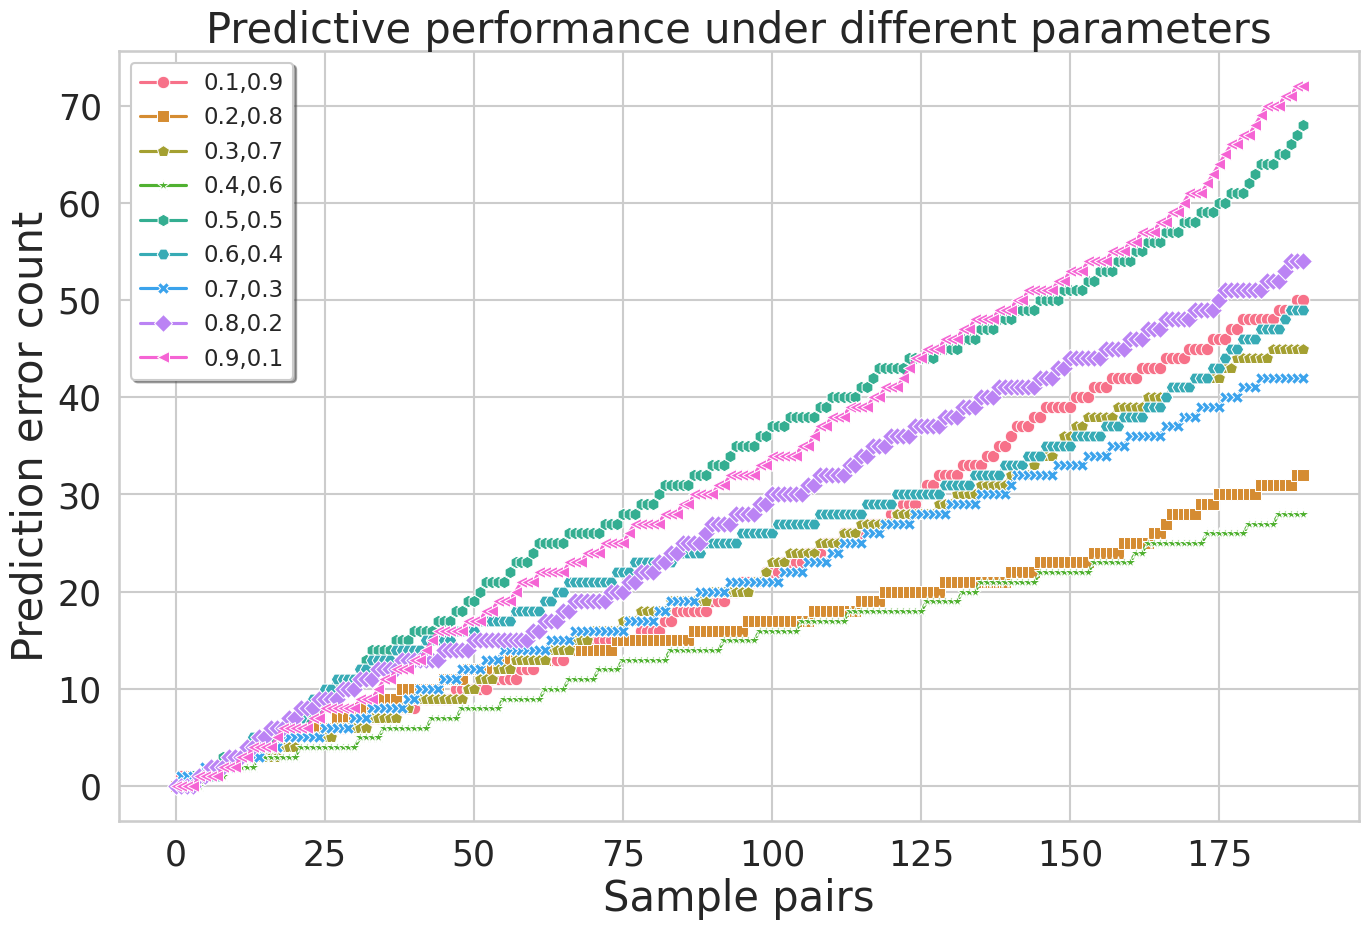

Python code for this plot:
import matplotlib.pyplot as plt
import seaborn as sns
import numpy as np


def plot_lists(list1, list2, list3, list4, list5, list6, list7, list8, list9):
    sns.set(style="whitegrid", context="talk")
    plt.figure(figsize=(16, 10), dpi=300)
    colors = sns.color_palette("husl", 9)
    lines = ["-", "-", "-", "-", "-", "-", "-", "-", "-"]
    markers = ["o", "s", "p", "*", "h", "H", "X", "D", "<"]
    sns.lineplot(data=np.array(list1), marker=markers[0], linestyle=lines[0], color=colors[0], label='0.1,0.9',
                 antialiased=True)
    sns.lineplot(data=np.array(list2), marker=markers[1], linestyle=lines[1], color=colors[1], label='0.2,0.8',
                 antialiased=True)
    sns.lineplot(data=np.array(list3), marker=markers[2], linestyle=lines[2], color=colors[2], label='0.3,0.7',
                 antialiased=True)
    sns.lineplot(data=np.array(list4), marker=markers[3], linestyle=lines[3], color=colors[3], label='0.4,0.6',
                 antialiased=True)
    sns.lineplot(data=np.array(list5), marker=markers[4], linestyle=lines[4], color=colors[4], label='0.5,0.5',
                 antialiased=True)
    sns.lineplot(data=np.array(list6), marker=markers[5], linestyle=lines[5], color=colors[5], label='0.6,0.4',
                 antialiased=True)
    sns.lineplot(data=np.array(list7), marker=markers[6], linestyle=lines[6], color=colors[6], label='0.7,0.3',
                 antialiased=True)
    sns.lineplot(data=np.array(list8), marker=markers[7], linestyle=lines[7], color=colors[7], label='0.8,0.2',
                 antialiased=True)
    sns.lineplot(data=np.array(list9), marker=markers[8], linestyle=lines[8], color=colors[8], label='0.9,0.1',
                 antialiased=True)
    plt.legend(loc='upper left', fancybox=True, shadow=True)
    plt.title('Predictive performance under different parameters', fontsize=30)
    plt.xlabel('Sample pairs', fontsize=30)
    plt.ylabel('Prediction error count', fontsize=30)
    plt.xticks(fontsize=25)
    plt.yticks(fontsize=25)

    plt.show()


list_results = [
    [0, 1, 1, 1, 1, 1, 2, 2, 2, 3, 3, 3, 3, 3, 3, 4, 4, 4, 4, 4, 4, 5, 5, 5, 5, 5, 6, 6, 6, 7, 7, 7, 7, 7, 7, 7, 8, 8,
     8, 8, 8, 9, 9, 9, 9, 9, 9, 10, 10, 10, 10, 10, 10, 11, 11, 11, 11, 11, 12, 12, 12, 13, 13, 13, 13, 13, 14, 14, 14,
     14, 15, 15, 15, 15, 15, 15, 15, 15, 16, 16, 16, 16, 17, 17, 18, 18, 18, 18, 18, 18, 19, 19, 19, 20, 20, 21, 21, 21,
     21, 22, 22, 22, 23, 23, 23, 23, 24, 24, 24, 25, 25, 25, 26, 26, 26, 26, 27, 27, 27, 27, 28, 28, 29, 29, 29, 30, 31,
     31, 32, 32, 32, 32, 33, 33, 33, 33, 34, 34, 35, 35, 36, 37, 37, 37, 38, 38, 39, 39, 39, 39, 39, 40, 40, 40, 41, 41,
     41, 42, 42, 42, 42, 42, 43, 43, 43, 43, 44, 44, 44, 44, 45, 45, 45, 45, 46, 46, 46, 47, 47, 48, 48, 48, 48, 48, 48,
     49, 49, 49, 50, 50],
    [0, 0, 0, 1, 1, 1, 1, 2, 2, 3, 3, 3, 3, 3, 3, 4, 4, 4, 4, 4, 5, 5, 5, 5, 6, 6, 6, 7, 7, 7, 7, 8, 8, 8, 9, 9, 9, 9,
     10, 10, 10, 10, 10, 10, 10, 11, 11, 11, 11, 12, 12, 12, 12, 12, 12, 13, 13, 13, 13, 13, 13, 13, 13, 14, 14, 14, 14,
     14, 14, 14, 14, 14, 14, 14, 15, 15, 15, 15, 15, 15, 15, 15, 15, 15, 15, 15, 15, 16, 16, 16, 16, 16, 16, 16, 16, 16,
     17, 17, 17, 17, 17, 17, 17, 17, 17, 17, 17, 18, 18, 18, 18, 18, 18, 18, 18, 19, 19, 19, 19, 20, 20, 20, 20, 20, 20,
     20, 20, 20, 20, 21, 21, 21, 21, 21, 21, 21, 21, 21, 21, 21, 22, 22, 22, 22, 22, 23, 23, 23, 23, 23, 23, 23, 23, 23,
     24, 24, 24, 24, 24, 25, 25, 25, 25, 25, 26, 26, 27, 28, 28, 28, 28, 28, 29, 29, 29, 30, 30, 30, 30, 30, 30, 30, 31,
     31, 31, 31, 31, 31, 32, 32],
    [0, 0, 0, 1, 1, 1, 2, 2, 2, 3, 3, 3, 3, 3, 3, 3, 3, 3, 4, 4, 4, 5, 5, 5, 5, 5, 5, 6, 6, 6, 6, 6, 6, 7, 7, 7, 7, 7,
     8, 8, 9, 9, 9, 9, 9, 9, 9, 9, 9, 10, 10, 11, 11, 11, 12, 12, 12, 13, 13, 13, 13, 13, 13, 14, 14, 14, 14, 15, 15,
     15, 16, 16, 16, 16, 16, 17, 17, 17, 18, 18, 18, 18, 18, 19, 19, 19, 19, 19, 19, 19, 20, 20, 20, 20, 20, 20, 20, 21,
     21, 22, 23, 23, 23, 24, 24, 24, 24, 24, 25, 25, 25, 25, 26, 26, 26, 27, 27, 27, 27, 27, 27, 28, 28, 28, 28, 28, 28,
     28, 29, 29, 29, 30, 30, 30, 30, 31, 31, 31, 31, 31, 32, 32, 32, 32, 33, 34, 34, 34, 35, 36, 36, 37, 37, 38, 38, 38,
     38, 38, 39, 39, 39, 39, 39, 40, 40, 40, 40, 41, 41, 41, 41, 42, 42, 42, 42, 42, 43, 43, 44, 44, 44, 44, 44, 44, 45,
     45, 45, 45, 45, 45],
    [0, 0, 0, 0, 0, 1, 1, 1, 1, 2, 2, 2, 2, 2, 3, 3, 3, 3, 3, 3, 3, 4, 4, 4, 4, 4, 4, 4, 4, 4, 4, 5, 5, 5, 5, 6, 6, 6,
     6, 6, 6, 6, 6, 7, 7, 7, 7, 7, 8, 8, 8, 8, 8, 8, 8, 9, 9, 9, 9, 9, 9, 9, 10, 10, 10, 10, 11, 11, 11, 11, 11, 12, 12,
     12, 12, 13, 13, 13, 13, 13, 13, 13, 13, 14, 14, 14, 14, 14, 14, 14, 14, 14, 15, 15, 15, 15, 15, 15, 16, 16, 16, 16,
     16, 16, 16, 17, 17, 17, 17, 17, 17, 17, 17, 18, 18, 18, 18, 18, 18, 18, 18, 18, 18, 18, 18, 18, 19, 19, 19, 19, 19,
     19, 20, 20, 20, 21, 21, 21, 21, 21, 21, 21, 21, 21, 21, 22, 22, 22, 22, 22, 22, 22, 22, 22, 23, 23, 23, 23, 23, 23,
     23, 24, 24, 25, 25, 25, 25, 25, 25, 25, 25, 25, 25, 26, 26, 26, 26, 26, 26, 26, 27, 27, 27, 27, 27, 28, 28, 28, 28,
     28],
    [0, 0, 0, 1, 1, 1, 1, 2, 3, 3, 3, 3, 4, 4, 4, 5, 5, 6, 6, 7, 7, 7, 7, 8, 8, 9, 9, 10, 10, 11, 11, 12, 13, 14, 14,
     14, 14, 15, 15, 15, 16, 16, 16, 16, 17, 17, 17, 18, 18, 19, 19, 20, 21, 21, 21, 21, 22, 23, 23, 23, 24, 25, 25, 25,
     25, 25, 26, 26, 26, 26, 26, 26, 27, 27, 27, 28, 28, 28, 29, 29, 29, 30, 31, 31, 31, 31, 31, 32, 32, 32, 33, 33, 33,
     34, 35, 35, 35, 35, 36, 36, 37, 37, 37, 38, 38, 38, 38, 38, 39, 39, 40, 40, 40, 40, 40, 41, 41, 42, 43, 43, 43, 43,
     43, 44, 44, 44, 44, 44, 45, 45, 45, 45, 46, 46, 46, 47, 47, 47, 48, 48, 48, 49, 49, 49, 49, 50, 50, 50, 50, 51, 51,
     51, 51, 52, 52, 53, 53, 53, 54, 54, 54, 55, 55, 56, 56, 56, 57, 57, 57, 58, 58, 58, 59, 59, 59, 60, 60, 61, 61, 61,
     62, 63, 64, 64, 64, 65, 65, 66, 67, 68],
    [0, 0, 0, 0, 1, 1, 1, 1, 2, 3, 3, 3, 4, 5, 5, 5, 6, 6, 6, 6, 7, 7, 8, 9, 9, 10, 10, 11, 11, 11, 11, 12, 12, 13, 13,
     13, 13, 14, 14, 14, 14, 14, 15, 15, 15, 15, 15, 16, 16, 16, 16, 17, 17, 17, 17, 17, 17, 18, 18, 18, 18, 18, 19, 19,
     20, 20, 21, 21, 21, 21, 21, 21, 21, 21, 22, 22, 22, 23, 23, 23, 23, 23, 23, 23, 24, 24, 24, 24, 24, 25, 25, 25, 25,
     25, 25, 26, 26, 26, 26, 26, 26, 27, 27, 27, 27, 27, 27, 27, 28, 28, 28, 28, 28, 28, 28, 28, 29, 29, 29, 29, 29, 30,
     30, 30, 30, 30, 30, 30, 30, 31, 31, 31, 31, 31, 32, 32, 32, 32, 32, 33, 33, 33, 33, 34, 34, 34, 35, 35, 35, 35, 35,
     36, 36, 36, 36, 36, 37, 37, 37, 38, 38, 38, 38, 39, 39, 39, 40, 41, 41, 41, 41, 42, 42, 42, 43, 43, 44, 45, 45, 46,
     46, 46, 47, 47, 47, 47, 48, 49, 49, 49],
    [0, 1, 1, 1, 1, 2, 2, 2, 2, 2, 3, 3, 3, 3, 3, 4, 4, 4, 5, 5, 5, 5, 5, 5, 5, 6, 6, 6, 6, 6, 7, 7, 7, 8, 8, 8, 8, 8,
     8, 9, 9, 10, 10, 10, 10, 11, 11, 11, 12, 12, 12, 12, 13, 13, 13, 14, 14, 14, 14, 14, 14, 14, 14, 15, 15, 15, 15,
     16, 16, 16, 16, 16, 16, 16, 16, 16, 17, 17, 17, 17, 17, 18, 18, 19, 19, 19, 19, 19, 20, 20, 20, 20, 20, 21, 21, 21,
     21, 21, 21, 21, 21, 21, 22, 22, 22, 22, 23, 23, 23, 23, 24, 24, 25, 25, 25, 25, 26, 26, 26, 27, 27, 27, 27, 27, 28,
     28, 28, 28, 28, 28, 29, 29, 29, 29, 29, 30, 30, 30, 30, 30, 31, 32, 32, 32, 32, 32, 32, 32, 33, 33, 33, 33, 33, 34,
     34, 34, 34, 35, 35, 35, 36, 36, 36, 36, 36, 36, 37, 37, 37, 38, 38, 38, 39, 39, 39, 39, 40, 40, 40, 41, 41, 41, 42,
     42, 42, 42, 42, 42, 42, 42],
    [0, 0, 0, 0, 1, 1, 2, 2, 2, 3, 3, 3, 4, 4, 5, 5, 6, 6, 6, 7, 7, 8, 8, 8, 9, 9, 9, 9, 10, 10, 10, 11, 11, 11, 12, 12,
     12, 12, 13, 13, 13, 13, 13, 13, 13, 14, 14, 14, 14, 14, 15, 15, 15, 15, 15, 15, 15, 15, 15, 15, 16, 16, 17, 17, 17,
     18, 18, 19, 19, 19, 19, 19, 19, 20, 20, 20, 21, 21, 22, 22, 22, 23, 23, 24, 24, 25, 25, 25, 25, 26, 27, 27, 27, 27,
     28, 28, 28, 28, 29, 29, 30, 30, 30, 30, 30, 30, 31, 31, 32, 32, 32, 32, 32, 33, 33, 34, 34, 35, 35, 35, 36, 36, 36,
     36, 37, 37, 37, 37, 37, 38, 38, 38, 39, 39, 39, 40, 40, 40, 41, 41, 41, 41, 41, 41, 41, 42, 42, 42, 43, 43, 44, 44,
     44, 44, 44, 44, 45, 45, 45, 45, 46, 46, 46, 47, 47, 47, 48, 48, 48, 48, 48, 49, 49, 49, 49, 50, 51, 51, 51, 51, 51,
     51, 51, 52, 52, 52, 53, 54, 54, 54],
    [0, 0, 0, 0, 1, 1, 1, 1, 2, 2, 2, 3, 3, 4, 4, 4, 4, 5, 6, 6, 6, 6, 6, 7, 7, 8, 8, 8, 8, 8, 8, 9, 9, 9, 10, 11, 11,
     12, 12, 12, 13, 13, 14, 15, 16, 16, 16, 16, 16, 17, 17, 17, 18, 18, 19, 19, 19, 20, 21, 21, 21, 22, 22, 22, 22, 22,
     23, 23, 23, 24, 24, 24, 25, 25, 25, 25, 26, 27, 27, 27, 27, 27, 28, 28, 28, 29, 29, 30, 30, 30, 30, 31, 31, 32, 32,
     32, 32, 32, 33, 33, 34, 34, 34, 34, 34, 35, 35, 36, 37, 37, 38, 38, 38, 39, 39, 39, 39, 40, 40, 41, 41, 41, 42, 43,
     44, 44, 45, 45, 45, 46, 46, 46, 47, 47, 48, 48, 48, 48, 49, 49, 49, 50, 50, 51, 51, 51, 51, 51, 52, 52, 53, 53, 53,
     54, 54, 54, 54, 55, 55, 55, 56, 56, 57, 57, 57, 58, 58, 59, 59, 60, 61, 61, 61, 62, 63, 64, 65, 66, 66, 67, 67, 68,
     69, 70, 70, 70, 71, 71, 72, 72]
]

plot_lists(list_results[0], list_results[1], list_results[2], list_results[3], list_results[4], list_results[5],
           list_results[6], list_results[7], list_results[8])
